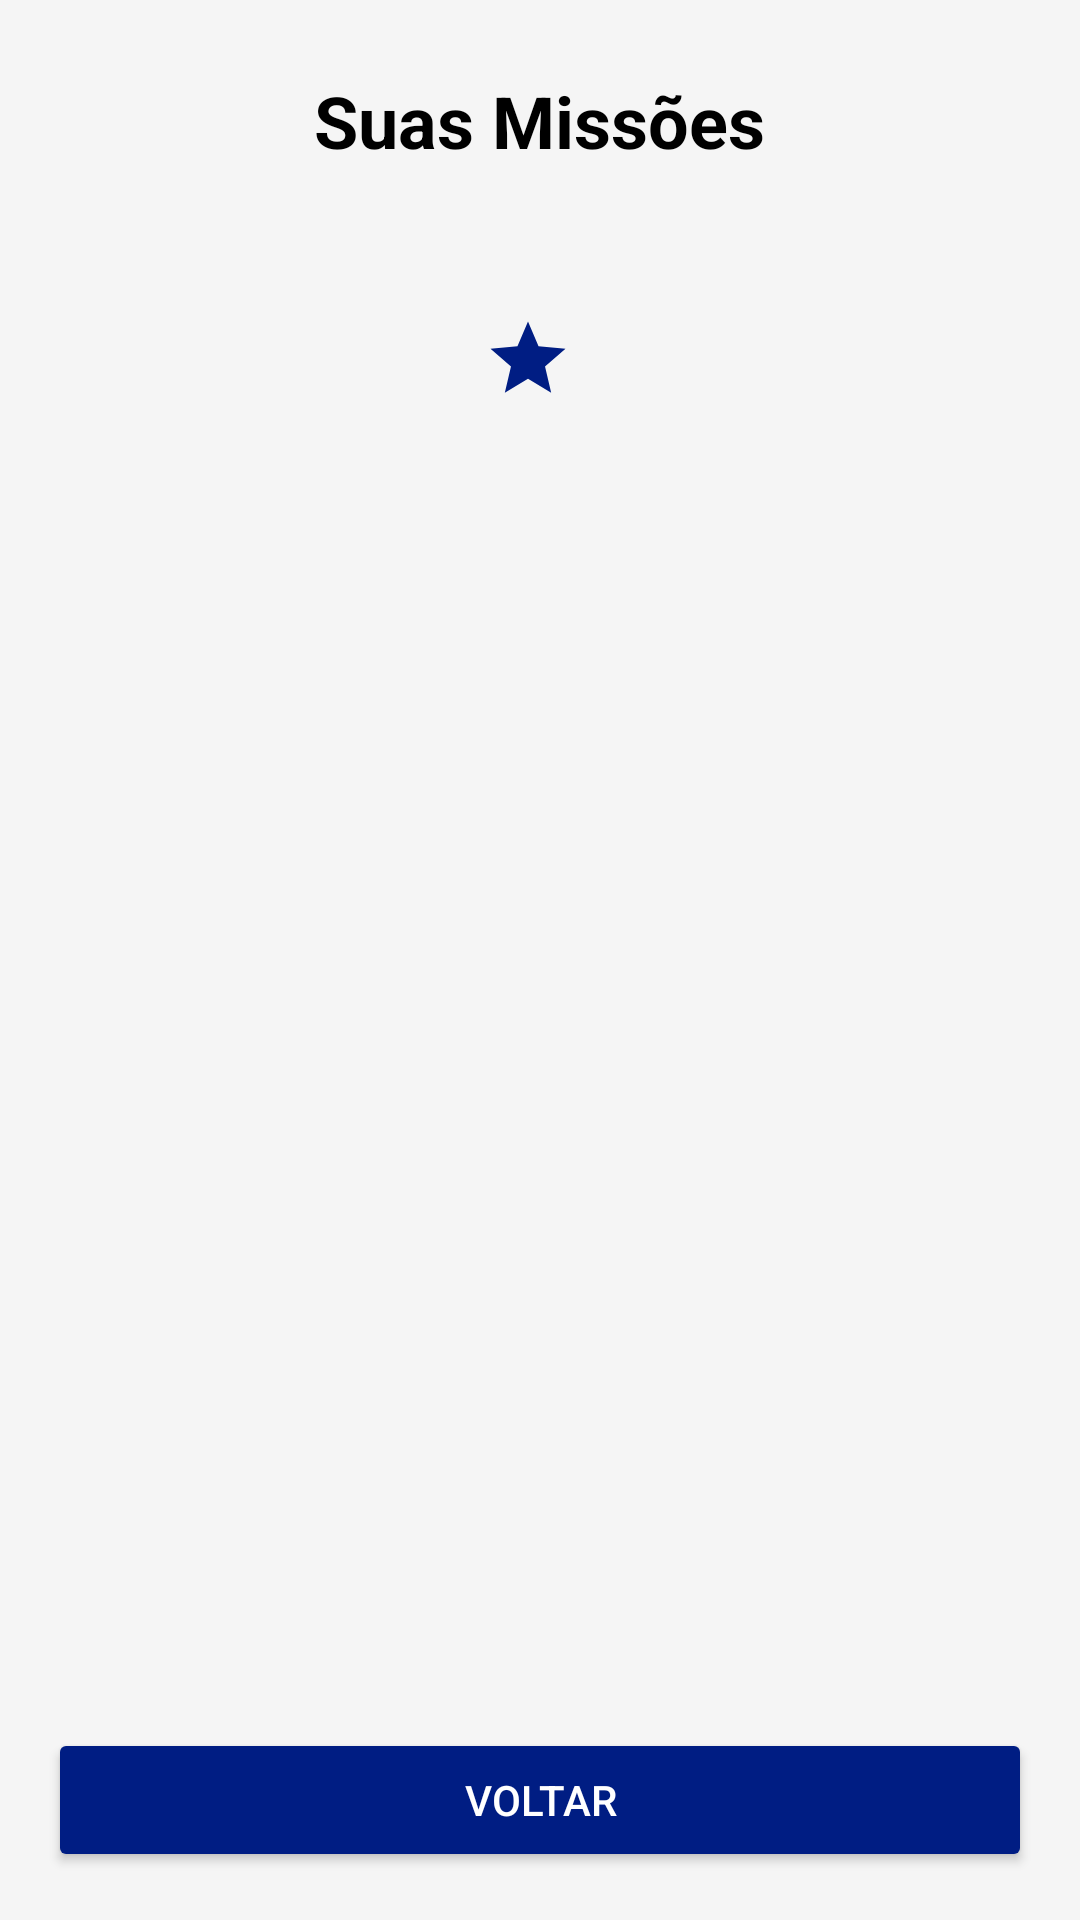

Android layout source for this screen:
<!-- AndroidManifest.xml: application theme Theme.Avalia -->
<!-- res/layout/activity_tela_missoes.xml -->
<?xml version="1.0" encoding="utf-8"?>
<RelativeLayout
    xmlns:android="http://schemas.android.com/apk/res/android"
    xmlns:app="http://schemas.android.com/apk/res-auto" xmlns:tools="http://schemas.android.com/tools"
    android:layout_width="match_parent"
    android:layout_height="match_parent"
    android:background="#F5F5F5"
    tools:context=".missoes.TelaMissoes"> <TextView
    android:id="@+id/textViewTituloTelaMissoes"
    android:layout_width="wrap_content"
    android:layout_height="wrap_content"
    android:layout_alignParentTop="true"
    android:layout_centerHorizontal="true"
    android:layout_marginTop="24dp"
    android:layout_marginBottom="8dp"
    android:text="Suas Missões"
    android:textSize="24sp"
    android:textColor="@android:color/black"
    android:textStyle="bold" />

    <TextView
        android:id="@+id/textViewTituloArea"
        android:layout_width="wrap_content"
        android:layout_height="wrap_content"
        android:layout_below="@id/textViewTituloTelaMissoes"
        android:layout_centerHorizontal="true"
        android:layout_marginBottom="16dp"
        tools:text="Matemática"
        android:textSize="18sp"
        android:textColor="@android:color/darker_gray"/>

    <LinearLayout
        android:id="@+id/linearLayoutPontuacao"
        android:layout_width="wrap_content"
        android:layout_height="wrap_content"
        android:layout_below="@id/textViewTituloArea"
        android:layout_centerHorizontal="true"
        android:orientation="horizontal"
        android:gravity="center_vertical"
        android:layout_marginBottom="20dp">

        <ImageView
            android:id="@+id/imageViewIconePontos"
            android:layout_width="30dp"
            android:layout_height="30dp"
            android:src="@drawable/ic_star_points" />
        <TextView
            android:id="@+id/textViewPontuacaoTotal"
            android:layout_width="wrap_content"
            android:layout_height="wrap_content"
            tools:text="Pontuação: 250 pts"
            android:textSize="20sp"
            android:textColor="@color/blueDark"
            android:textStyle="bold"
            android:layout_marginStart="8dp"/>
    </LinearLayout>

    <androidx.recyclerview.widget.RecyclerView
        android:id="@+id/recyclerViewMissoes"
        android:layout_width="match_parent"
        android:layout_height="0dp"
        android:layout_above="@id/buttonVoltarMissoes"
        android:layout_below="@id/linearLayoutPontuacao"
        android:paddingStart="8dp"
        android:paddingEnd="8dp"
        tools:listitem="@layout/item_missao" />
    <Button
        android:id="@+id/buttonVoltarMissoes"
        android:layout_width="match_parent"
        android:layout_height="wrap_content"
        android:layout_alignParentBottom="true"
        android:layout_marginStart="16dp"
        android:layout_marginEnd="16dp"
        android:layout_marginBottom="16dp"
        android:layout_marginTop="16dp"
        android:text="Voltar"
        android:backgroundTint="@color/blueDark"
        android:textColor="@android:color/white"/>

</RelativeLayout>
<!-- res/layout/item_missao.xml (included above) -->
<?xml version="1.0" encoding="utf-8"?>
<androidx.cardview.widget.CardView
    xmlns:android="http://schemas.android.com/apk/res/android"
    xmlns:app="http://schemas.android.com/apk/res-auto"
    xmlns:tools="http://schemas.android.com/tools"
    android:layout_width="match_parent"
    android:layout_height="wrap_content"
    android:layout_marginStart="8dp"
    android:layout_marginTop="4dp"
    android:layout_marginEnd="8dp"
    android:layout_marginBottom="4dp"
    app:cardCornerRadius="8dp"
    app:cardElevation="4dp">

    <RelativeLayout
        android:layout_width="match_parent"
        android:layout_height="wrap_content"
        android:padding="16dp"
        android:background="@color/white">

        <ImageView
            android:id="@+id/imageViewIconeMissao"
            android:layout_width="40dp"
            android:layout_height="40dp"
            android:layout_alignParentStart="true"
            android:layout_centerVertical="true"
            android:layout_marginEnd="16dp"
            android:src="@drawable/ic_task_placeholder" /> <LinearLayout
        android:id="@+id/linearLayoutTextosMissao"
        android:layout_width="0dp"
        android:layout_height="wrap_content"
        android:layout_toEndOf="@id/imageViewIconeMissao"
        android:layout_toStartOf="@id/checkboxMissaoConcluida"
        android:layout_centerVertical="true"
        android:orientation="vertical"
        android:layout_marginEnd="16dp">

        <TextView
            android:id="@+id/textViewDescricaoMissao"
            android:layout_width="wrap_content"
            android:layout_height="wrap_content"
            android:text="Descrição da Missão Muito Detalhada Para Ocupar Espaço"
            android:textSize="16sp"
            android:textColor="@android:color/black"
            android:textStyle="bold"
            tools:text="Resolver 15 exercícios sobre Análise Combinatória."/>

        <TextView
            android:id="@+id/textViewPontosMissao"
            android:layout_width="wrap_content"
            android:layout_height="wrap_content"
            android:text="+20 PTS"
            android:textSize="14sp"
            android:textColor="@color/blueDark" /> </LinearLayout>

        <CheckBox
            android:id="@+id/checkboxMissaoConcluida"
            android:layout_width="wrap_content"
            android:layout_height="wrap_content"
            android:layout_alignParentEnd="true"
            android:layout_centerVertical="true"
            android:buttonTint="@color/blueDark" /> </RelativeLayout>

</androidx.cardview.widget.CardView>
<!-- resources referenced by this layout -->
<resources>
  <color name="blueDark">#001D83</color>
  <color name="white">#FFFFFF</color>
  <!-- drawable ic_star_points (drawable) -->
  <vector xmlns:android="http://schemas.android.com/apk/res/android"
      android:width="24dp"
      android:height="24dp"
      android:viewportWidth="24"
      android:viewportHeight="24"
      android:tint="@color/blueDark">
      <path
          android:fillColor="@android:color/white"
          android:pathData="M12,17.27L18.18,21l-1.64,-7.03L22,9.24l-7.19,-0.61L12,2 9.19,8.63 2,9.24l5.46,4.73L5.82,21z"/>
  </vector>
  <!-- drawable ic_task_placeholder (drawable) -->
  <vector xmlns:android="http://schemas.android.com/apk/res/android"
      android:width="24dp"
      android:height="24dp"
      android:viewportWidth="24"
      android:viewportHeight="24"
      android:tint="@color/black">
      <path
          android:fillColor="@android:color/white"
          android:pathData="M14,2L6,2c-1.1,0 -1.99,0.9 -1.99,2L4,20c0,1.1 0.89,2 1.99,2L18,22c1.1,0 2,-0.9 2,-2L20,8l-6,-6zM16,18L8,18v-2h8v2zM16,14L8,14v-2h8v2zM13,9L13,3.5L18.5,9L13,9z"/>
  </vector>
  <style name="Theme.Avalia" parent="Base.Theme.Avalia" />
  <color name="black">#000000</color>
  <style name="Base.Theme.Avalia" parent="Theme.Material3.DayNight.NoActionBar">
          <item name="colorPrimary">@color/blueDark</item>
          <item name="colorSecondary">@color/white</item>
      </style>
</resources>
